Run: headless pygame with SDL's dummy video driver; simulated clock (each Clock.tick advances the game by its frame time, no real sleeping); random seed 0; keys injected as events and as key.get_pressed() state; no mouse input.
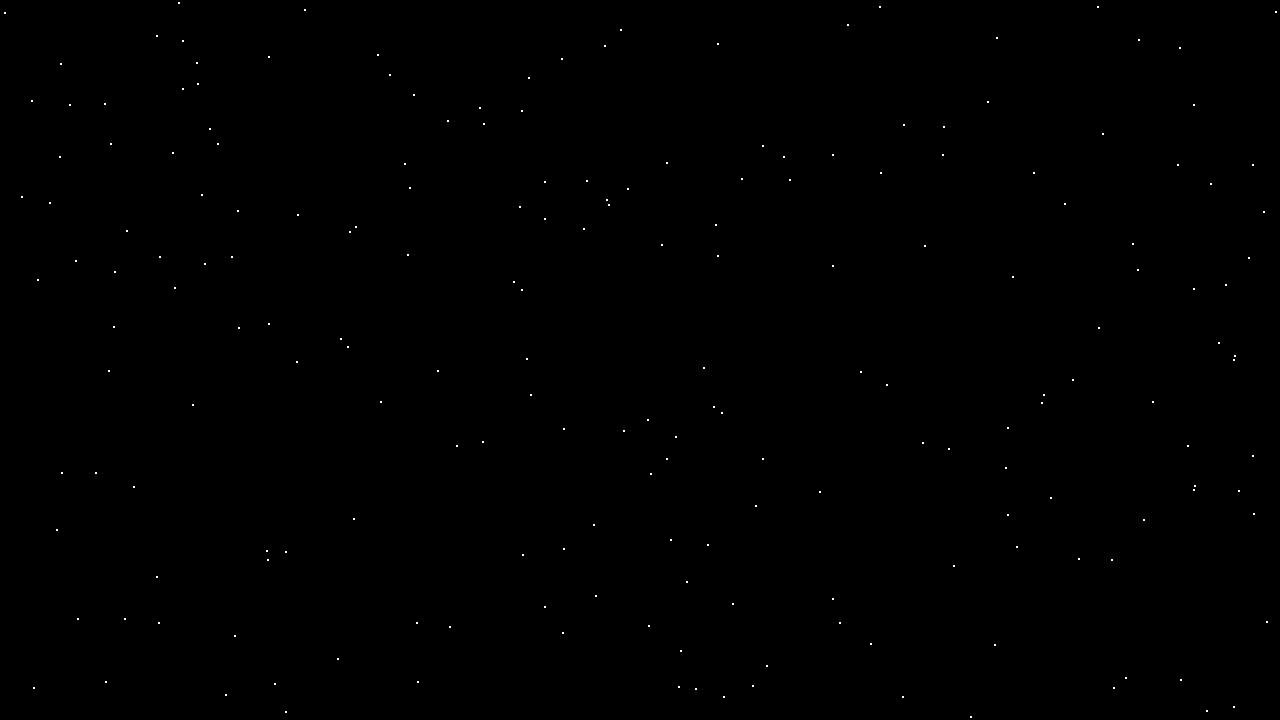
Frame 1 of 4 · flips 1–60 · no input
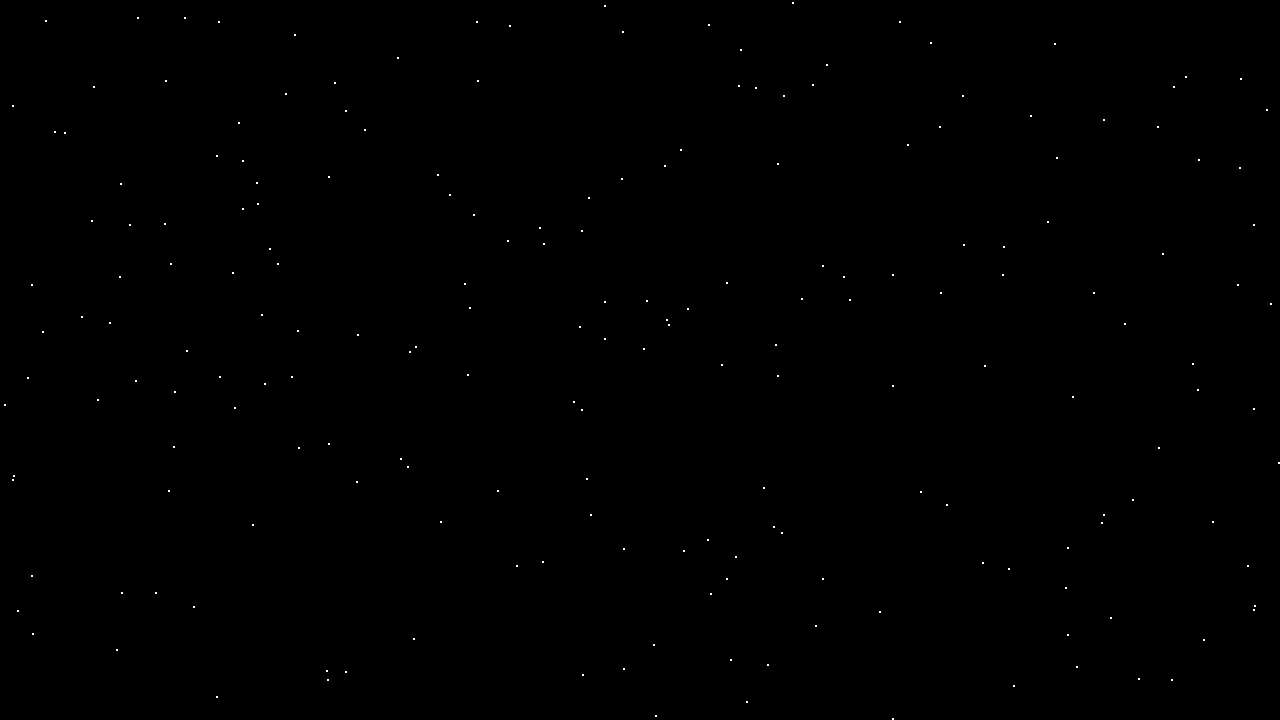
Frame 2 of 4 · flips 61–180 · tapped SPACE, RETURN · held RIGHT (→), D
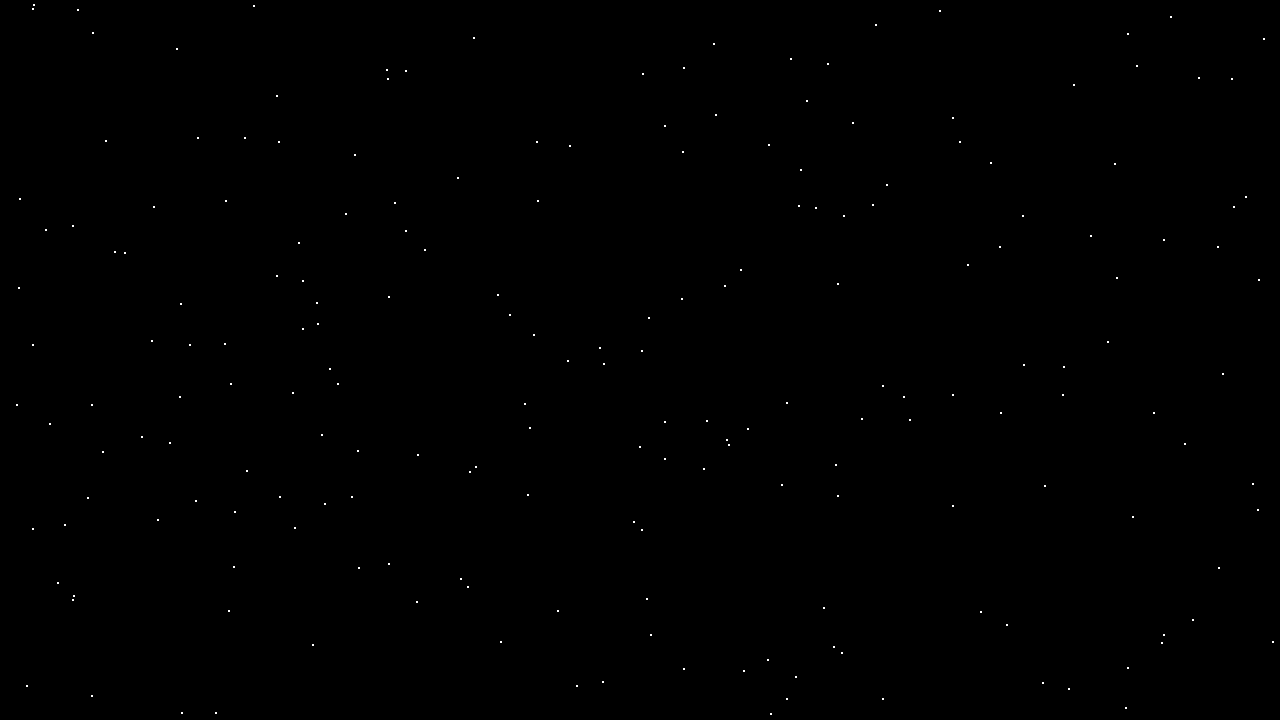
Frame 3 of 4 · flips 181–300 · held DOWN (↓), S
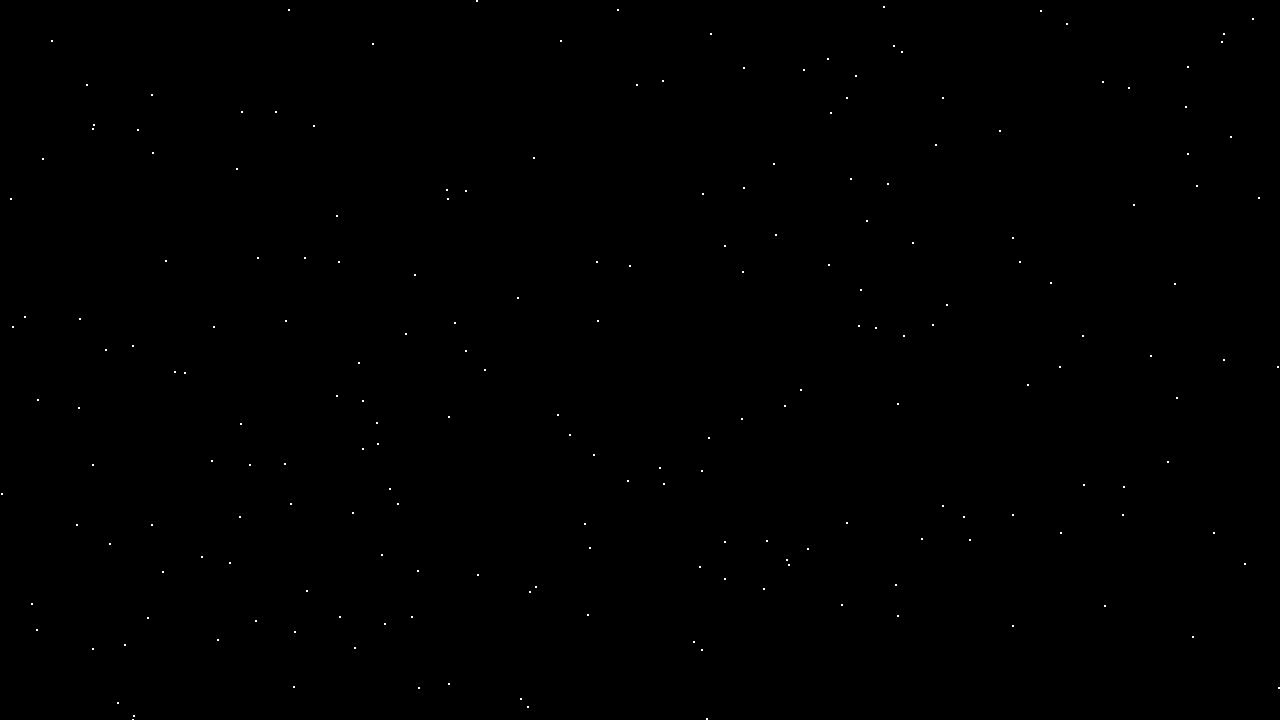
Frame 4 of 4 · flips 301–420 · held LEFT (←), A, UP (↑), W

The pygame program that drew these frames:

import pygame
import random

#Medidas
ancho = 1280
alto = 720

#Colores
negro = (0,0,0)
blanco = (255,255,255)
azul = (0,0,255)
verde = (0,255,0)
rojo = (255,0,0)

#Inicializar
pygame.init()
ventana = pygame.display.set_mode((ancho, alto))
funete = pygame.font.SysFont("arial", 30)
reloj = pygame.time.Clock()

#Datos
cuadrados = []
for i in range(200):
    x = random.randint(1,1279)
    y = random.randint(1, 719)
    c = [x, y]
    cuadrados.append(c)
frames = 0
transcurrido = 0
segundos = 0
fps = 0
mostrar_fps = False

#Modulo logico
exe = True
lloviendo = True
tiempo_de_lluvia = 0
velocidad_x = 0.5
velocidad_y = 1
while exe:

    tiempo = reloj.tick()
    transcurrido += tiempo
    frames += 1

    if transcurrido >= 1000:
        fps = frames
        frames = 0
        segundos += 1
        transcurrido = 0
    
    #Eventos
    for event in pygame.event.get():
        if event.type == pygame.QUIT:
            exe = False

        if event.type == pygame.KEYDOWN:
            if event.key == pygame.K_ESCAPE:
                exe = False
            elif event.key == pygame.K_e:
                mostrar_fps = not mostrar_fps

    # Logica
    if lloviendo:
        tiempo_de_lluvia += tiempo

        for c in cuadrados:
            c[0] += velocidad_x
            c[1] += velocidad_y

            if c[0] > 1280:
                c[0] = 0
            if c[1] > 720:
                c[1] = 0

    #Imagenes
    ventana.fill(negro)
    for c in cuadrados:
        pygame.draw.rect(ventana, blanco, (c[0], c[1], 2, 2))

    texto = funete.render(f"{fps}", True, blanco)
    texto2 = funete.render(f"{segundos}", True, blanco)
    if mostrar_fps:
        texto = funete.render(f"FPS: {fps}", True, blanco)
        texto2 = funete.render(f"Segundos: {segundos}", True, blanco)
        ventana.blit(texto, (80, 100))
        ventana.blit(texto2, (80, 140))

    #Update
    pygame.display.update()


pygame.quit()
